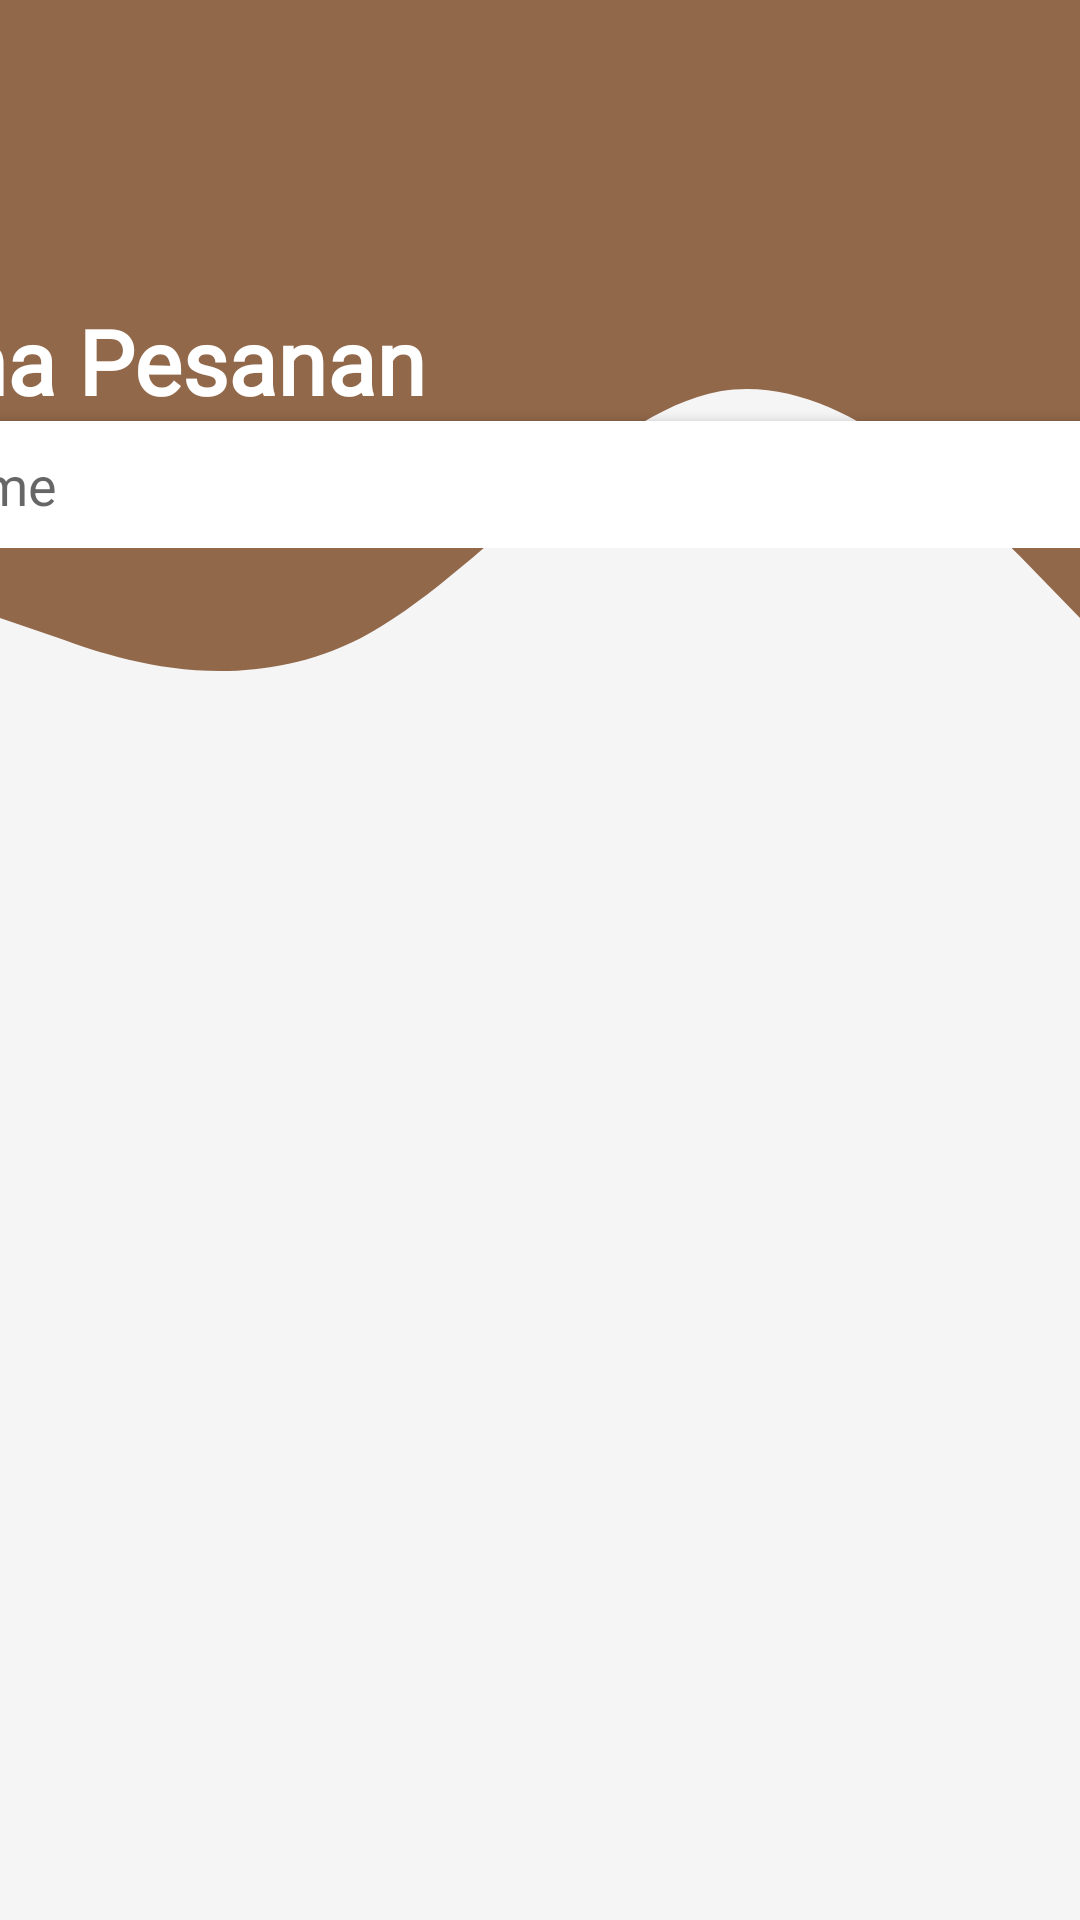

Here is an Android app screen rendered from its layout file. Give the layout XML and the strings, colors and styles it references.
<!-- AndroidManifest.xml: application theme Theme.Kasirku -->
<!-- res/layout/activity_buy.xml -->
<?xml version="1.0" encoding="utf-8"?>
<androidx.constraintlayout.widget.ConstraintLayout xmlns:android="http://schemas.android.com/apk/res/android"
    xmlns:app="http://schemas.android.com/apk/res-auto"
    xmlns:tools="http://schemas.android.com/tools"
    android:layout_width="match_parent"
    android:layout_height="match_parent"
    android:background="@color/grey"
    android:id="@+id/parentA"
    tools:context=".BuyActivity">

    
    <LinearLayout
        android:layout_width="match_parent"
        android:layout_height="200pt"
        android:background="@drawable/bg_wave"
        tools:ignore="MissingConstraints" />


    <ScrollView
        android:orientation="vertical"
        android:layout_marginTop="100dp"
        android:layout_weight="1"
        android:layout_width="match_parent"
        android:layout_height="match_parent"
        tools:ignore="MissingConstraints">


        <LinearLayout
            android:id="@+id/parentpesanan"
            android:gravity="center"
            android:orientation="horizontal"
            android:layout_width="match_parent"
            android:layout_height="match_parent">

            <LinearLayout
                android:orientation="vertical"
                android:gravity="center"
                android:layout_width="match_parent"
                android:layout_height="wrap_content">

                <TextView
                    android:text="Nama Pesanan"
                    android:textSize="30dp"
                    android:textStyle="bold"
                    android:fontFamily="@font/heycomic"
                    android:textColor="@color/white"
                    android:layout_marginLeft="-140dp"
                    android:layout_width="wrap_content"
                    android:layout_height="wrap_content"/>

                <EditText
                    android:id="@+id/pesanan"
                    android:padding="9dp"
                    android:elevation="2dp"
                    android:background="@drawable/bg_kolom_login"
                    android:layout_width="500dp"
                    android:layout_height="wrap_content"
                    android:layout_marginStart="50dp"
                    android:layout_marginEnd="50dp"
                    android:autofillHints="@string/username"
                    android:drawableStart="@drawable/ic_person_outline"
                    android:ems="10"
                    android:hint="@string/username"
                    android:inputType="phone" />
            </LinearLayout>

        </LinearLayout>

    </ScrollView>


</androidx.constraintlayout.widget.ConstraintLayout>
<!-- resources referenced by this layout -->
<resources>
  <color name="grey">#f6f5f5</color>
  <color name="white">#FFFFFFFF</color>
  <!-- drawable bg_kolom_login (drawable) -->
  <?xml version="1.0" encoding="utf-8"?>
  <shape xmlns:android="http://schemas.android.com/apk/res/android" android:shape="rectangle" android:padding="10dp">
      <solid android:color="#fff"/>
  
      
      <corners
          android:bottomRightRadius="50dp"
          android:bottomLeftRadius="50dp"
          android:topLeftRadius="50dp"
          android:topRightRadius="50dp"/>
  </shape>
  <!-- drawable bg_wave (drawable) -->
  <vector xmlns:android="http://schemas.android.com/apk/res/android"
      android:width="1440dp"
      android:height="320dp"
      android:viewportWidth="1440"
      android:viewportHeight="320">
    <path
        android:pathData="M0,160L80,165.3C160,171 320,181 480,165.3C640,149 800,107 960,101.3C1120,96 1280,128 1360,144L1440,160L1440,0L1360,0C1280,0 1120,0 960,0C800,0 640,0 480,0C320,0 160,0 80,0L0,0Z"
        android:fillColor="@color/colorPrimary"/>
  </vector>
  <string name="username">username</string>
  <style name="Theme.Kasirku" parent="Theme.AppCompat.DayNight.NoActionBar">
          
          <item name="colorPrimary">@color/colorPrimary</item>
          <item name="colorPrimaryDark">@color/colorPrimaryDark</item>
          <item name="colorAccent">@color/colorAccent</item>
          
          <item name="colorSecondary">@color/teal_200</item>
          <item name="colorSecondaryVariant">@color/teal_700</item>
          <item name="colorOnSecondary">@color/black</item>
          
          <item name="android:statusBarColor" tools:targetApi="l">?attr/colorPrimaryVariant</item>
          
  
      </style>
  <color name="colorPrimary">#91684a</color>
  <color name="colorPrimaryDark">#6a492b</color>
  <color name="colorAccent">#F3E7A9</color>
  <color name="teal_200">#FF03DAC5</color>
  <color name="teal_700">#FF018786</color>
  <color name="black">#FF000000</color>
</resources>
